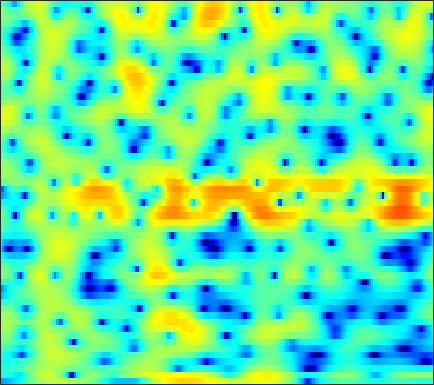

The data file committed next to this chart (first rows):
-10.981, -10.364, -9.7138, -9.1638, -8.7954, -8.3122, -7.7611, -7.2669, -6.4945, -5.5983, -4.6254, -3.8604, -2.8442, -1.8697, -1.1803, -0.33513, 0.41172, 0.91, 1.4891, 1.9689, 2.3495, 2.5739, 2.7868, 2.9155
-4.642, -4.608, -4.691, -4.936, -5.229, -5.753, -6.374, -6.819, -7.156, -6.887, -5.912, -4.852, -3.282, -1.752, -0.701, 0.5308, 1.563, 2.204, 2.888, 3.38, 3.683, 3.784, 3.747, 3.502
-4.918, -4.643, -4.31, -4.01, -3.8, -3.53, -3.259, -3.043, -2.725, -2.36, -1.94, -1.591, -1.083, -0.5452, -0.1356, 0.4023, 0.9092, 1.256, 1.66, 1.982, 2.213, 2.32, 2.366, 2.3
-5.966, -5.682, -5.403, -5.213, -5.115, -5.02, -4.934, -4.847, -4.665, -4.369, -3.94, -3.532, -2.891, -2.175, -1.614, -0.8626, -0.1381, 0.371, 0.9888, 1.526, 1.973, 2.248, 2.529, 2.719
-4.995, -4.971, -5.151, -5.586, -6.104, -7.105, -8.547, -9.995, -12.49, -15.09, -14.88, -12.51, -9.126, -6.35, -4.652, -2.775, -1.246, -0.2858, 0.7885, 1.658, 2.349, 2.759, 3.178, 3.46
-2.854, -2.862, -3.052, -3.424, -3.833, -4.546, -5.417, -6.124, -7.007, -7.555, -7.443, -6.86, -5.613, -4.146, -3.045, -1.672, -0.4417, 0.3722, 1.305, 2.065, 2.654, 2.982, 3.273, 3.391
-0.7671, -0.8002, -0.9872, -1.316, -1.647, -2.165, -2.721, -3.129, -3.589, -3.873, -3.897, -3.714, -3.214, -2.483, -1.83, -0.8897, 0.04913, 0.708, 1.489, 2.127, 2.599, 2.838, 2.994, 2.956
1.012, 0.8904, 0.5597, 0.01025, -0.5595, -1.554, -2.887, -4.152, -6.264, -8.9, -11.38, -11.55, -9.109, -6.16, -4.271, -2.211, -0.5909, 0.3761, 1.392, 2.131, 2.628, 2.853, 2.973, 2.903
1.676, 1.712, 1.56, 1.173, 0.7231, -0.09496, -1.179, -2.158, -3.658, -5.2, -6.283, -6.365, -5.414, -3.829, -2.586, -1.082, 0.1448, 0.8689, 1.593, 2.046, 2.238, 2.215, 1.976, 1.529
1.688, 1.935, 2.044, 1.932, 1.722, 1.298, 0.7502, 0.2988, -0.3019, -0.7993, -1.105, -1.161, -0.9961, -0.5883, -0.1588, 0.4875, 1.109, 1.505, 1.884, 2.033, 1.886, 1.546, 0.7122, -0.6591
1.372, 1.56, 1.621, 1.471, 1.208, 0.6566, -0.1122, -0.8429, -2.01, -3.325, -4.577, -5.185, -5.126, -4.072, -2.952, -1.429, -0.1025, 0.7289, 1.584, 2.12, 2.324, 2.265, 1.908, 1.241
-0.7339, -0.6156, -0.5652, -0.6929, -0.9196, -1.438, -2.256, -3.125, -4.716, -7.031, -10.46, -13.72, -14.29, -9.63, -6.664, -3.74, -1.624, -0.4068, 0.8336, 1.708, 2.288, 2.562, 2.745, 2.762
-4.495, -4.152, -3.743, -3.425, -3.257, -3.155, -3.204, -3.324, -3.57, -3.844, -4.026, -4.012, -3.689, -3.021, -2.359, -1.383, -0.3936, 0.2943, 1.08, 1.707, 2.187, 2.449, 2.675, 2.772
-9.937, -8.694, -7.221, -6.013, -5.268, -4.468, -3.849, -3.458, -3.013, -2.588, -2.155, -1.808, -1.301, -0.7383, -0.2917, 0.3086, 0.8891, 1.282, 1.737, 2.104, 2.37, 2.499, 2.578, 2.558
-12.79, -10.43, -8.234, -6.655, -5.787, -4.931, -4.285, -3.876, -3.355, -2.781, -2.118, -1.567, -0.7954, -0.02478, 0.5249, 1.194, 1.748, 2.069, 2.389, 2.585, 2.638, 2.595, 2.45, 2.236
-5.353, -4.898, -4.365, -4.072, -4.075, -4.376, -4.954, -5.478, -5.947, -5.665, -4.456, -3.191, -1.448, 0.1086, 1.09, 2.129, 2.865, 3.232, 3.466, 3.4, 3.059, 2.643, 1.925, 1.116
0.02439, -0.09554, -0.3826, -0.991, -1.69, -3.06, -5.229, -7.712, -13.34, -17.45, -9.235, -5.335, -1.866, 0.5299, 1.868, 3.17, 4.014, 4.386, 4.503, 4.151, 3.309, 2.27, 0.1589, -3.197
0.1451, -0.1156, -0.6059, -1.226, -1.736, -2.485, -3.264, -3.776, -4.213, -4.107, -3.427, -2.61, -1.356, -0.1163, 0.7307, 1.701, 2.437, 2.803, 3.015, 2.922, 2.475, 1.877, 0.7516, -0.6391
-1.94, -2.427, -3.098, -3.673, -4.064, -4.497, -4.791, -4.919, -4.934, -4.756, -4.374, -3.976, -3.271, -2.414, -1.724, -0.7853, 0.1128, 0.6984, 1.357, 1.853, 2.14, 2.25, 2.286, 2.247
-5.195, -6.313, -7.661, -8.698, -9.17, -9.31, -9.136, -8.975, -8.829, -8.846, -8.877, -8.803, -8.336, -7.241, -6.071, -4.337, -2.635, -1.46, -0.06906, 1.055, 1.947, 2.494, 3.061, 3.48
-8.624, -11.15, -16.3, -26.01, -24.6, -17.35, -14.15, -12.95, -12.42, -13.02, -15.05, -18.13, -28.07, -19.14, -13.26, -8.413, -5.113, -3.207, -1.167, 0.406, 1.665, 2.424, 3.226, 3.83
-6.908, -8.394, -10.3, -11.62, -12.04, -11.7, -11.03, -10.6, -10.31, -10.3, -10.57, -10.73, -10.51, -9.347, -7.92, -5.803, -3.758, -2.364, -0.7801, 0.5332, 1.633, 2.303, 3.039, 3.602
-4.104, -4.728, -5.435, -6.08, -6.364, -6.587, -6.631, -6.568, -6.39, -6.098, -5.72, -5.37, -4.748, -3.969, -3.294, -2.304, -1.299, -0.5624, 0.312, 1.109, 1.768, 2.18, 2.633, 2.989
-2.261, -2.646, -3.275, -3.797, -4.127, -4.449, -4.554, -4.488, -4.193, -3.761, -3.16, -2.653, -1.933, -1.192, -0.6632, 0.002684, 0.5993, 0.9572, 1.37, 1.676, 1.849, 1.94, 2.003, 2.034
-0.8153, -1.361, -2.291, -3.242, -4.097, -5.056, -5.555, -5.467, -4.675, -3.491, -2.179, -1.209, -0.06698, 0.9054, 1.514, 2.121, 2.516, 2.645, 2.637, 2.33, 1.803, 1.308, 0.6119, 0.05306
-0.04261, -0.7638, -1.939, -3.949, -5.997, -10.22, -19.17, -18.88, -9.875, -5.217, -2.25, -0.5809, 1.133, 2.401, 3.131, 3.823, 4.154, 4.202, 3.846, 2.97, 1.506, -0.2432, -3.748, -9.516
-2.274, -2.555, -3.388, -4.363, -5.269, -6.657, -7.49, -7.477, -6.413, -4.769, -3.072, -1.927, -0.5433, 0.6898, 1.448, 2.278, 2.825, 3.01, 2.917, 2.509, 1.557, 0.6212, -0.9018, -2.166
-5.831, -5.819, -5.868, -5.784, -5.902, -5.959, -6.112, -6.243, -6.416, -6.385, -6.248, -5.833, -4.75, -3.288, -2.097, -0.7074, 0.4368, 1.03, 1.61, 1.841, 1.863, 1.786, 1.609, 1.617
-10.86, -10.91, -9.307, -7.714, -6.829, -5.934, -5.822, -6.085, -7.28, -9.726, -14.54, -19.99, -13.82, -7.745, -4.78, -2.048, -0.2027, 0.7691, 1.676, 2.075, 2.304, 2.293, 2.201, 2.158
-13.73, -13.69, -9.028, -5.905, -4.233, -3.006, -2.484, -2.513, -3.043, -3.952, -4.855, -5.098, -4.251, -2.441, -1.04, 0.5961, 1.799, 2.442, 2.917, 2.947, 2.557, 1.944, 0.8927, -0.492
-1.36, -1.506, -1.119, -0.7316, -0.2869, 0.05029, 0.2558, 0.2443, 0.168, 0.03696, -0.04897, -0.05803, 0.1737, 0.5672, 0.9834, 1.547, 2.057, 2.299, 2.332, 2.084, 1.203, 0.1593, -2.182, -6.342
1.192, 1.107, 0.9726, 0.9297, 0.8217, 0.6827, 0.4379, 0.2072, -0.1922, -0.6796, -1.163, -1.446, -1.698, -1.687, -1.495, -1.014, -0.4257, 0.00383, 0.4501, 0.6246, 0.5656, 0.2928, -0.2566, -0.8349
1.534, 1.469, 1.231, 1.021, 0.7296, 0.3219, -0.2537, -0.7761, -1.702, -2.892, -4.404, -5.745, -7.699, -8.751, -8.243, -6.228, -4.064, -2.655, -1.13, -0.08956, 0.6909, 1.053, 1.384, 1.61
0.6661, 0.5666, 0.3535, -0.005678, -0.2983, -0.8121, -1.417, -1.978, -2.932, -4.181, -6.02, -7.95, -11.63, -15.46, -13.71, -8.86, -5.247, -3.309, -1.343, 0.05765, 1.073, 1.639, 2.19, 2.548
-0.8661, -1.108, -1.528, -2.103, -2.496, -2.974, -3.294, -3.462, -3.607, -3.82, -4.081, -4.281, -4.46, -4.279, -3.841, -2.862, -1.685, -0.7796, 0.2919, 1.206, 1.872, 2.264, 2.606, 2.774
-1.976, -2.616, -3.952, -5.602, -7.012, -8.187, -7.877, -6.828, -5.224, -3.846, -2.721, -2.04, -1.262, -0.5739, -0.06519, 0.6016, 1.24, 1.685, 2.19, 2.592, 2.846, 2.932, 2.893, 2.701
-1.416, -2.342, -4.213, -7.253, -10.65, -17.23, -13.53, -9.221, -5.532, -3.115, -1.426, -0.4651, 0.5515, 1.352, 1.847, 2.387, 2.822, 3.06, 3.279, 3.336, 3.26, 3.07, 2.664, 2.05
0.5171, 0.01295, -0.8467, -1.822, -2.522, -3.05, -2.975, -2.554, -1.72, -0.8187, -0.004444, 0.5286, 1.148, 1.671, 1.996, 2.349, 2.596, 2.709, 2.746, 2.626, 2.325, 1.985, 1.345, 0.4578
2.395, 2.22, 1.867, 1.494, 1.2, 0.8519, 0.5869, 0.4474, 0.3089, 0.2265, 0.1842, 0.1971, 0.2769, 0.4282, 0.5919, 0.8354, 1.039, 1.14, 1.136, 0.9831, 0.6127, 0.2135, -0.4901, -1.385
4.016, 3.971, 3.799, 3.522, 3.256, 2.777, 2.187, 1.658, 0.8228, -0.161, -1.199, -1.924, -2.605, -2.7, -2.371, -1.675, -0.9653, -0.5742, -0.3313, -0.4061, -0.8287, -1.368, -2.302, -3.395
4.884, 4.958, 4.961, 4.761, 4.514, 3.982, 3.193, 2.395, 0.9754, -0.9901, -3.867, -7.028, -13.52, -13.5, -8.71, -4.732, -2.452, -1.442, -0.7595, -0.7872, -1.408, -2.318, -4.214, -6.907
3.437, 3.768, 4.045, 4.124, 4.005, 3.678, 3.088, 2.459, 1.366, -0.07091, -1.875, -3.323, -4.906, -5.021, -4.106, -2.523, -1.21, -0.5305, -0.07375, -0.1638, -0.8226, -1.668, -3.434, -5.912
-0.07868, 0.6657, 1.32, 1.722, 1.829, 1.767, 1.536, 1.264, 0.8248, 0.322, -0.1021, -0.366, -0.54, -0.4472, -0.236, 0.1536, 0.5669, 0.7978, 0.9212, 0.8374, 0.4805, 0.02486, -0.6821, -1.493
-2.865, -1.89, -1.05, -0.6543, -0.5246, -0.6217, -0.8546, -1.03, -1.208, -1.185, -0.9718, -0.7102, -0.2368, 0.2776, 0.6631, 1.153, 1.556, 1.777, 1.937, 1.933, 1.786, 1.568, 1.193, 0.7324
-2.91, -2.285, -1.819, -1.92, -2.308, -3.175, -4.415, -5.355, -6.084, -5.61, -4.299, -3.079, -1.546, -0.2389, 0.5961, 1.505, 2.176, 2.544, 2.865, 2.955, 2.859, 2.704, 2.309, 1.817
-1.02, -0.7657, -0.8571, -1.452, -2.392, -4.345, -7.5, -11.53, -24.64, -15.2, -8.329, -5.381, -2.69, -0.6945, 0.4766, 1.706, 2.639, 3.142, 3.564, 3.708, 3.545, 3.229, 2.584, 1.725
1.404, 1.486, 1.178, 0.4928, -0.2383, -1.603, -3.18, -4.354, -5.441, -5.568, -4.843, -3.942, -2.57, -1.116, -0.03678, 1.306, 2.438, 3.098, 3.665, 3.878, 3.67, 3.167, 2.087, 0.3495
2.984, 2.856, 2.474, 1.783, 1.119, 0.07702, -1.178, -2.187, -3.59, -5.078, -6.376, -7.033, -6.694, -4.951, -3.23, -1.028, 0.7767, 1.839, 2.835, 3.342, 3.375, 3.092, 2.193, 0.6382
2.782, 2.454, 1.897, 1.128, 0.3981, -0.6801, -2.01, -3.18, -5.086, -7.633, -11.67, -16.97, -20.74, -11.25, -7.286, -3.716, -1.218, 0.1623, 1.512, 2.354, 2.801, 2.919, 2.702, 2.195
1.446, 0.9692, 0.1889, -0.6732, -1.429, -2.513, -3.62, -4.442, -5.59, -6.663, -7.514, -7.795, -7.445, -6.213, -4.928, -3.104, -1.411, -0.3041, 0.9239, 1.847, 2.471, 2.779, 2.958, 2.941
-0.188, -0.8322, -1.877, -3.096, -4.008, -5.292, -6.43, -7.066, -7.521, -7.581, -7.16, -6.668, -5.748, -4.59, -3.617, -2.279, -0.9871, -0.0646, 1.03, 1.957, 2.655, 3.012, 3.36, 3.5
-1.904, -2.704, -4.044, -5.868, -7.618, -10.3, -13.12, -14.62, -14.14, -12.19, -10.2, -8.837, -7.082, -5.401, -4.168, -2.588, -1.096, -0.08147, 1.106, 2.103, 2.898, 3.348, 3.762, 3.961
-3.226, -3.804, -5.07, -6.924, -8.843, -12.42, -17.41, -21, -19.04, -15.62, -13.37, -11.95, -9.996, -7.806, -6.076, -3.838, -1.837, -0.5434, 0.9104, 2.039, 2.907, 3.413, 3.834, 4.062
-3.04, -3.098, -3.659, -4.694, -5.666, -7.201, -8.852, -10.06, -11.5, -13.17, -15.96, -19.12, -18.89, -12.16, -8.399, -4.694, -2.006, -0.4606, 1.129, 2.254, 3.001, 3.359, 3.631, 3.725
-1.105, -1.006, -1.147, -1.6, -2.15, -2.969, -3.905, -4.675, -5.851, -7.252, -8.714, -9.508, -8.907, -6.499, -4.405, -1.898, 0.095, 1.232, 2.313, 2.962, 3.19, 3.102, 2.792, 2.281
0.3712, 0.3279, 0.1219, -0.2055, -0.5129, -0.9845, -1.432, -1.69, -1.946, -2.023, -1.927, -1.647, -1.02, -0.09264, 0.6973, 1.728, 2.574, 3.043, 3.349, 3.243, 2.665, 1.897, 0.2882, -2.013
-0.06904, -0.3274, -0.8664, -1.544, -2.02, -2.592, -2.86, -2.783, -2.289, -1.484, -0.5532, 0.1825, 1.137, 2.03, 2.634, 3.291, 3.728, 3.874, 3.782, 3.279, 2.303, 1.216, -0.9041, -3.992
-1.614, -2.157, -3.212, -4.8, -6.472, -9.118, -10.98, -10.09, -6.99, -4.069, -1.751, -0.3587, 1.158, 2.337, 3.032, 3.724, 4.163, 4.296, 4.218, 3.826, 3.085, 2.273, 0.9689, -0.5632
